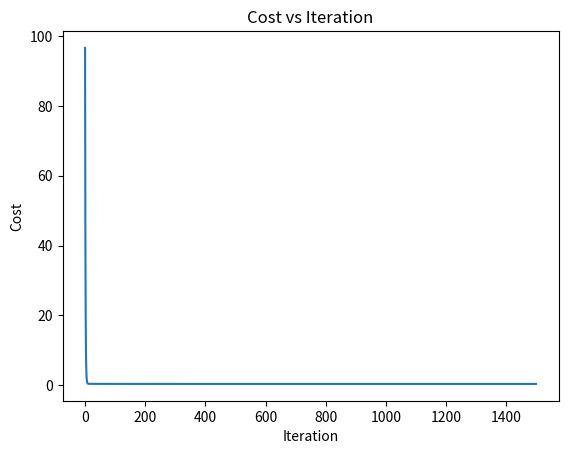
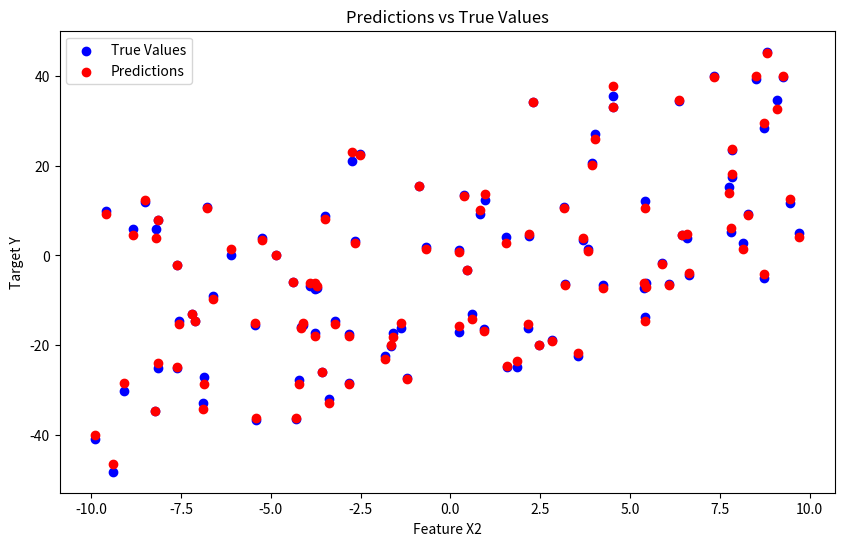

Source code (Python) for these figures, in order:
import matplotlib.pyplot as plt
import numpy as np


# 定义生成数据的函数
def generate_data(num_points, num_features=2):
    points = []
    np.random.seed(42)  # 设置随机种子以便结果可重复
    for _ in range(num_points):
        features = [np.random.uniform(-10., 10.) for _ in range(num_features)]
        y = sum([(i+2) * f for i, f in enumerate(features)]) + np.random.normal()
        points.append(features + [y])
    return np.array(points)


# 定义假设函数
def hypothesis(X, theta):
    return X @ theta


# 定义损失函数
def cost_function(X, y, theta):
    m = len(y)
    predictions = hypothesis(X, theta)
    cost = (1 / (2 * m)) * np.sum((predictions - y) ** 2)
    return cost


# 定义梯度下降算法
def gradient_descent(X, y, theta, learning_rate, num_iterations):
    m = len(y)
    cost_history = [0] * num_iterations
    for iteration in range(num_iterations):
        predictions = hypothesis(X, theta)
        error = np.dot(X.transpose(), (predictions - y))
        theta -= (learning_rate / float(m)) * error
        cost_history[iteration] = cost_function(X, y, theta)
    return theta, cost_history


# 生成数据
num_features = 2  # 特征数量
data = generate_data(100, num_features=num_features)  # 生成100个数据点
# print(data)

X = data[:, :num_features]  # 提取特征
y = data[:, num_features]  # 提取目标变量

# 在特征矩阵X中添加一列全为1的向量，用于与θ0相乘
m = len(y)
X = np.hstack((np.ones((m, 1)), X))


# 初始化参数θ
theta = np.zeros(num_features + 1)


# 设置学习率和迭代次数
learning_rate = 0.01
num_iterations = 1500

# 运行梯度下降算法
theta, cost_history = gradient_descent(X, y, theta, learning_rate, num_iterations)

# 输出最终的参数和最后一次迭代的成本
print('Final theta:', theta)
print('Cost history:', cost_history[-1])

# 绘制成本函数随迭代次数的变化图
plt.plot(range(len(cost_history)), cost_history)
plt.xlabel('Iteration')
plt.ylabel('Cost')
plt.title('Cost vs Iteration')
plt.show()

# 生成测试数据
test_data = generate_data(100, num_features=num_features)
test_X = test_data[:, :num_features]
test_y = test_data[:, num_features]

# 在测试数据上添加一列全为1的向量
test_X = np.hstack((np.ones((len(test_X), 1)), test_X))

# 使用训练好的参数进行预测
predictions = hypothesis(test_X, theta)

# 绘制预测结果和真实值的对比图
plt.figure(figsize=(10, 6))
plt.scatter(test_X[:, 1], test_y, color='blue', label='True Values')
plt.scatter(test_X[:, 1], predictions, color='red', label='Predictions')
plt.xlabel('Feature X2')
plt.ylabel('Target Y')
plt.legend()
plt.title('Predictions vs True Values')
plt.show()

# 计算预测误差
mse = np.mean((predictions - test_y) ** 2)
print("Mean Squared Error:", mse)
